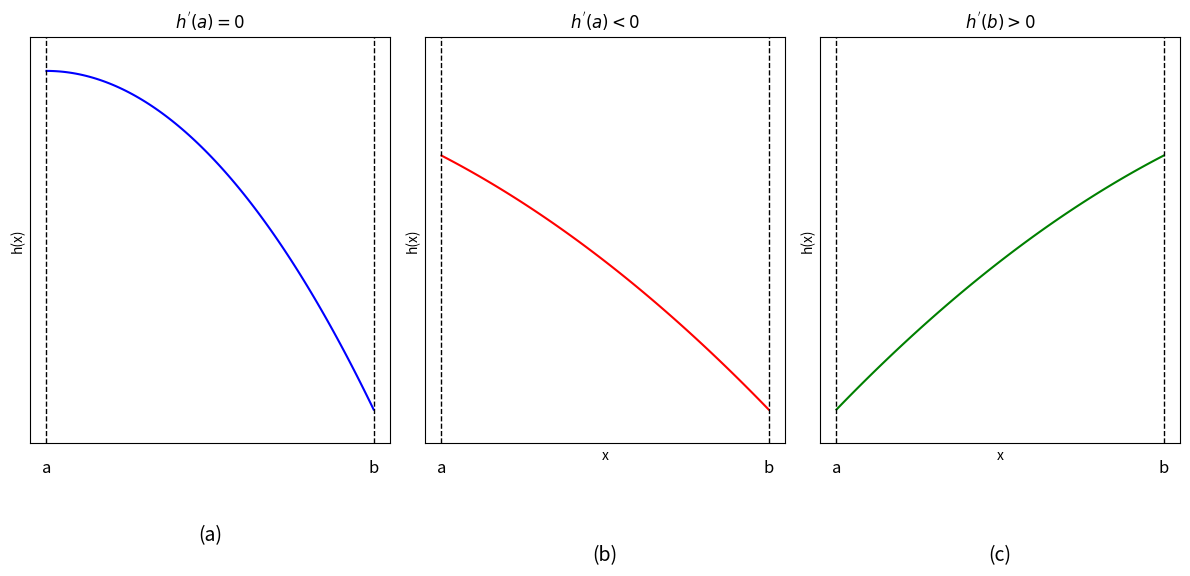

This figure's Python source:
import numpy as np
import matplotlib.pyplot as plt

def f(x):
    return -x**2+1

x_range_0=np.linspace(0,1,100)
x_range_1=np.linspace(0.5,1,100)
x_range_2=np.linspace(-1,-0.5,100)

y_range_0=f(x_range_0)
y_range_1=f(x_range_1)
y_range_2=f(x_range_2)
# Create a figure with two subplots side by side (1 row, 2 columns)
fig, axes = plt.subplots(1, 3, figsize=(12, 6))
# Plot 1: Full Range (0 to 1)
axes[0].plot(x_range_0, y_range_0, color='blue', label='Range [0, 1]')
axes[0].set_ylabel('h(x)')
axes[0].set_title(r"$h^{'}(a)=0$")
# Remove x-ticks and label x=0 as 'a'
axes[0].set_xticks([])  # Remove standard ticks
axes[0].set_yticks([])  # Remove standard ticks
axes[0].text(0, -0.15, 'a', ha='center', va='top', fontsize=12, color='black') # Place 'a' below 0
axes[0].axvline(x=0, color='black', linestyle='--', linewidth=1)
# Add Figure Label (a)
# transform=axes[0].transAxes uses coordinates relative to the box (0,0 is bottom-left, 1,1 is top-right)
axes[0].text(0.5, -0.2, '(a)', transform=axes[0].transAxes,
             ha='center', va='top', fontsize=14, color='black')
# Label 'b' at x=1 (last value)
axes[0].text(1, -0.15, 'b', ha='center', va='top', fontsize=12, color='black')
axes[0].axvline(x=1, color='black', linestyle='--', linewidth=1)

# Plot 2: Partial Range (0.5 to 1)
axes[1].plot(x_range_1, y_range_1, color='red', label='Range [0.5, 1]')
axes[1].set_xlabel('x')
axes[1].set_ylabel('h(x)')
axes[1].grid(True)
axes[1].set_xticks([]) # Remove standard ticks
axes[1].set_yticks([])  # Remove standard ticks
axes[1].text(0.5, -0.15, 'a', ha='center', va='top', fontsize=12, color='black')
axes[1].axvline(x=0.5, color='black', linestyle='--', linewidth=1)
axes[1].set_title(r"$h^{'}(a)<0$")
# Label 'b' at x=1 (last value)
axes[1].text(1, -0.15, 'b', ha='center', va='top', fontsize=12, color='black')
axes[1].axvline(x=1, color='black', linestyle='--', linewidth=1)
# Add Figure Label (b)
# Placed slightly lower (-0.25) to account for the 'x' label on this plot
axes[1].text(0.5, -0.25, '(b)', transform=axes[1].transAxes,
             ha='center', va='top', fontsize=14, color='black')


# Plot 3: Partial Range (-1 to -0.5)
axes[2].plot(x_range_2, y_range_2, color='green', label='Range [-1, -0.5]')
axes[2].set_xlabel('x')
axes[2].set_ylabel('h(x)')
axes[2].grid(True)
axes[2].set_xticks([]) # Remove standard ticks
axes[2].set_yticks([]) # Remove standard ticks
# Label 'a' at x=-1 (first value)
axes[2].text(-1, -0.15, 'a', ha='center', va='top', fontsize=12, color='black')
axes[2].axvline(x=-1, color='black', linestyle='--', linewidth=1)
# Label 'b' at x=-0.5 (last value, where function is maximum)
axes[2].text(-0.5, -0.15, 'b', ha='center', va='top', fontsize=12, color='black')
axes[2].axvline(x=-0.5, color='black', linestyle='--', linewidth=1)
axes[2].set_title(r"$h^{'}(b)>0$")
# Add Figure Label (c)
axes[2].text(0.5, -0.25, '(c)', transform=axes[2].transAxes,
             ha='center', va='top', fontsize=14, color='black')

# Set consistent y-axis limits to make visual comparison easier
axes[0].set_ylim(-0.1, 1.1)
axes[1].set_ylim(-0.1, 1.1)
axes[2].set_ylim(-0.1, 1.1)

plt.tight_layout()
plt.savefig("laplace.png")
plt.close()
